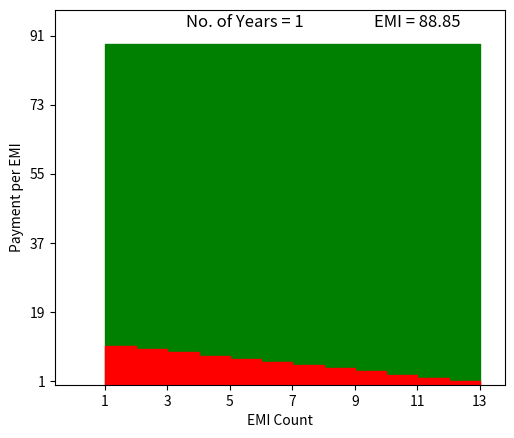
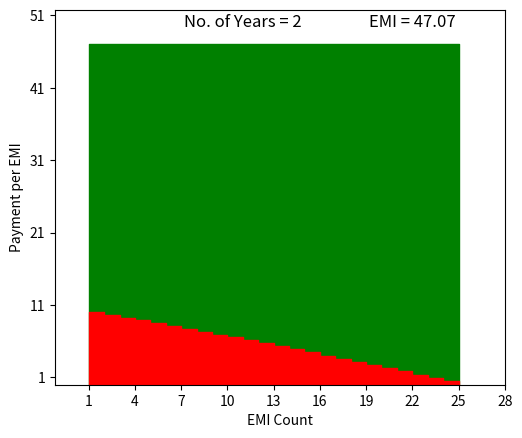
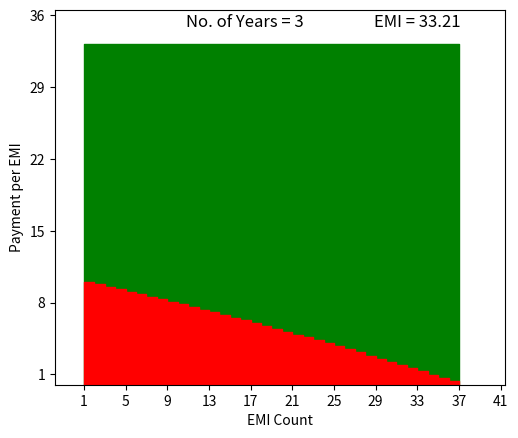
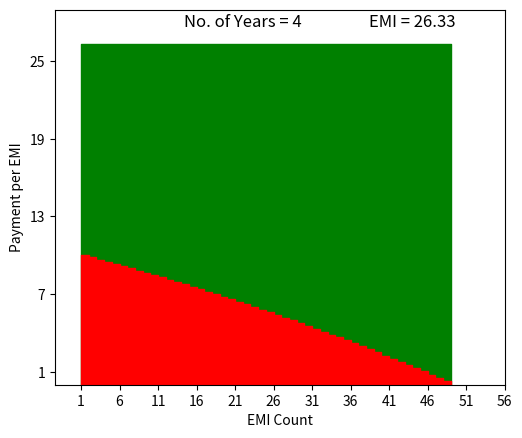
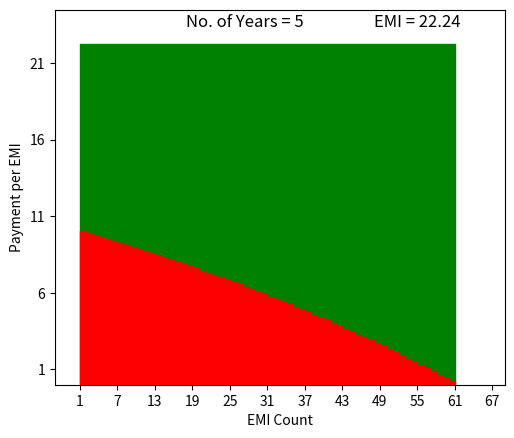
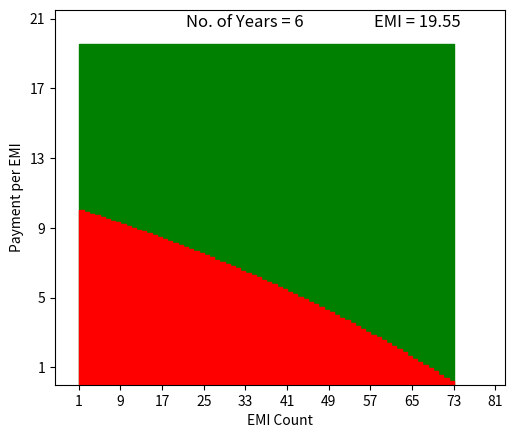
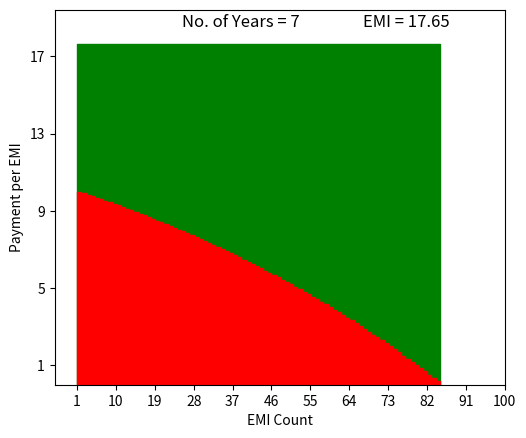
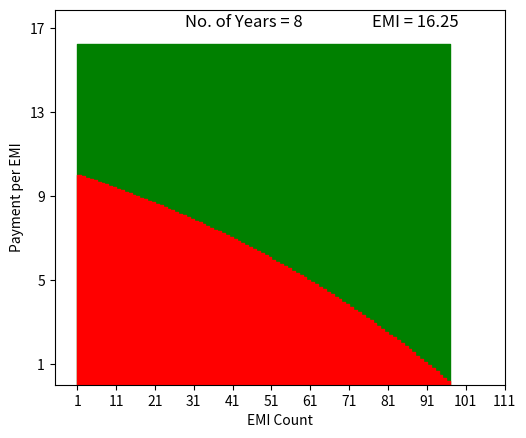
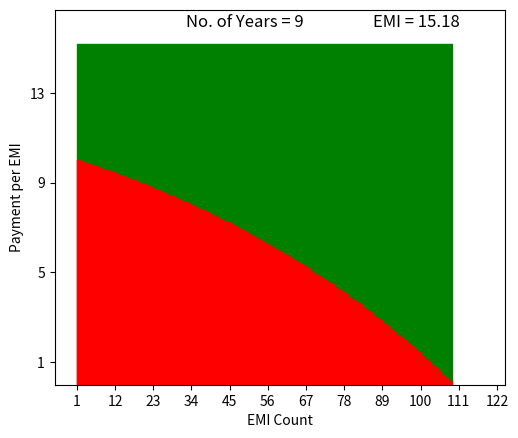
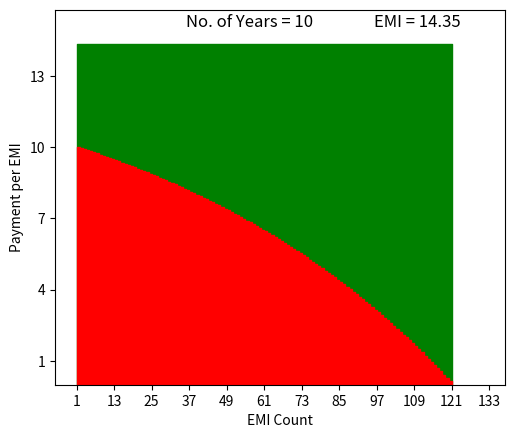
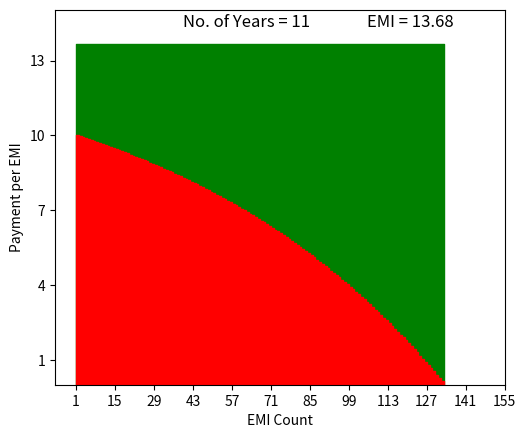
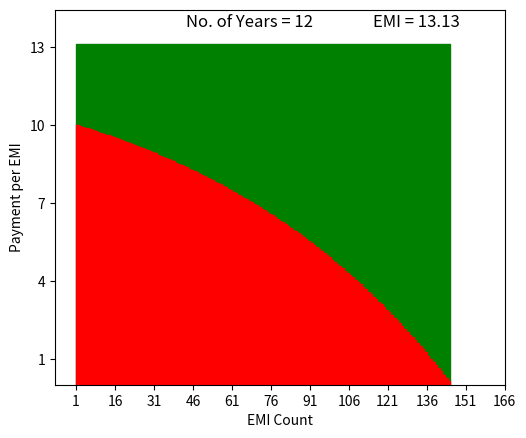
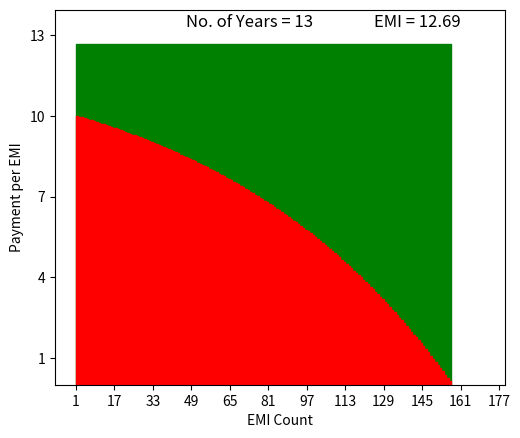
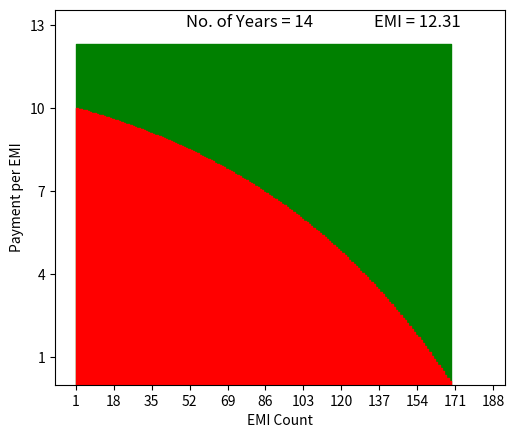
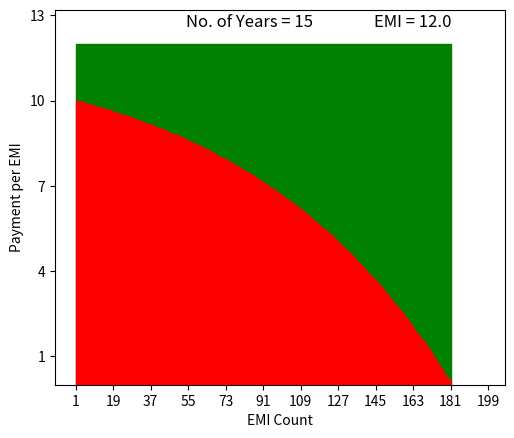
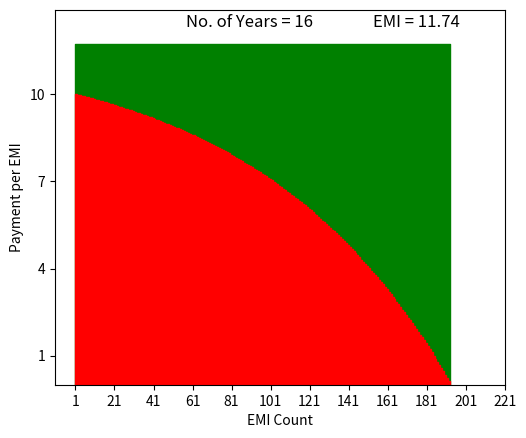

The matplotlib source for these figures, in order:
# -*- coding: utf-8 -*-
"""
Created on Sun Aug  9 20:09:36 2020

@author: RishuFilms
"""

"""
***************************************************************
******************  Import Required Modules  ******************
***************************************************************
"""

import numpy as np
import matplotlib.pyplot as plt

"""
***************************************************************
******************  Declaring Input Values  *******************
***************************************************************
"""

P=1000
percent=1/100
month=1
year=12*month
r=12*percent
rm=r/12

fig_sz=(6,5)
fz=12


"""
***************************************************************
***************  Loop for Different Durations *****************
***************************************************************
"""

for time in range(1,101):
    
    t=time*year
    EMI=P/np.sum(np.power((1/(1+rm)),range(1,t+1)))
    
    Intr=P*rm*np.ones(t)
    PP=EMI-Intr
    
    for ii in range(1,t):
        Intr[ii]=(P-sum(PP[0:ii]))*rm
        PP[ii]=EMI-Intr[ii]
    

    fig1=plt.figure(figsize=fig_sz)
    ax1=plt.axes([0.125,0.125,0.75,0.75])
    
    xt=np.ceil(0.1*t)
    yt=np.ceil(0.2*EMI)
    
    ax1.set_xlim([-0.05*t,1.15*t])
    ax1.set_xticks(np.arange(1,1.2*t,xt))
    ax1.set_ylim([0,1.1*EMI])
    ax1.set_yticks(np.arange(1,1.1*EMI,yt))

    """
    ***************************************************************
    *******************  Plotting the Results  ********************
    ***************************************************************
    """    
    
    plt.fill_between(range(1,t+2),EMI*np.ones(t+1),\
                     step="pre",color='g')
    
    Intr2=np.append(Intr,Intr[t-1])
    
    plt.fill_between(range(1,t+2),Intr2,\
                      step="post",color='r');
    
    plt.xlabel('EMI Count')
    plt.ylabel('Payment per EMI')
    
    str1='No. of Years = '+str(time)
    plt.text(0.3*t,1.05*EMI, str1, fontsize=fz)
    str2='EMI = '+str(round(EMI,2));
    plt.text(0.8*t,1.05*EMI, str2, fontsize=fz)
    
    plt.show()
